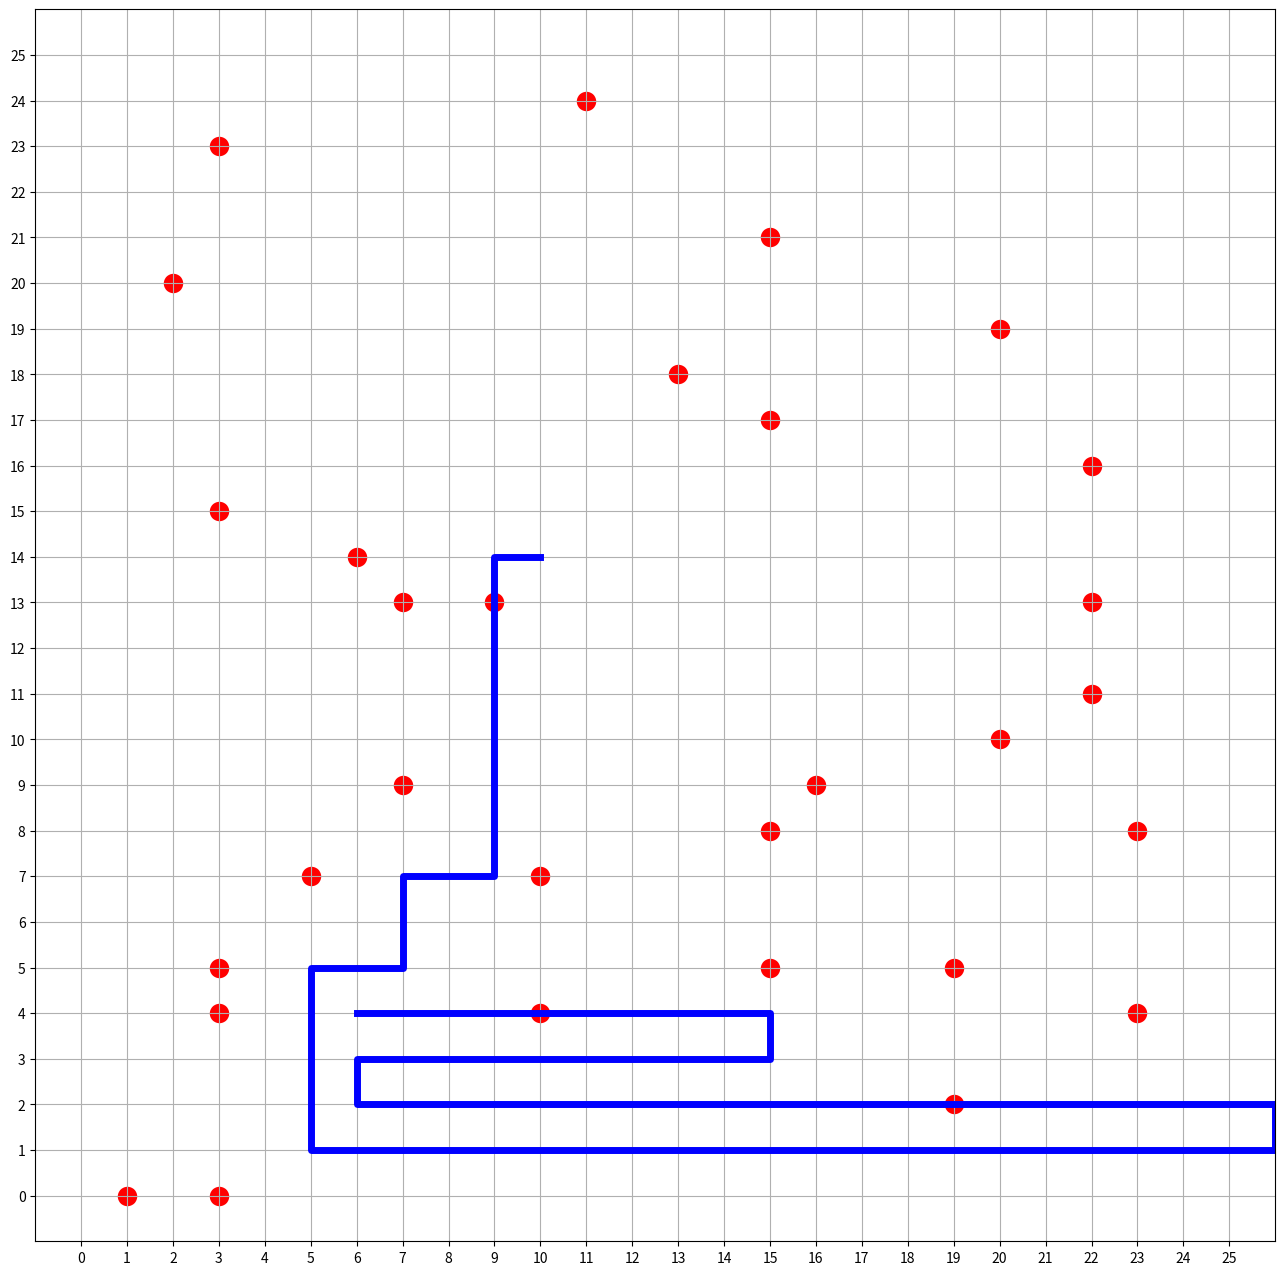

The matplotlib source for this figure:
import matplotlib.pyplot as plt


def make_grid(netlist, lines, size = 25):
    '''
    Visualize points and lines on the grid
    '''
    # Convert data to useful data
    size += 1
    x,y = zip(*netlist)

    # scatter points
    plt.figure(figsize=(16,16))
    plt.scatter(x, y, linewidths=8, color='red')

    # Plot lines
    if type(lines) == list:
        for l in lines:
            linex,liney = zip(*l)
            plt.plot(linex, liney, linewidth=5, color='blue')
    else:
        linex,liney = zip(*lines)
        plt.plot(linex, liney, linewidth=5, color='blue')

    # Set range and differnce per line (one)
    plt.xticks(range(0,size,1))
    plt.yticks(range(0,size,1))

    # Set view limit
    plt.xlim([-1,size])
    plt.ylim([-1,size])

    # activate grid
    plt.grid(True)
    plt.show()

if __name__ == '__main__':
    netlist_1 = [(23, 4), (5, 7), (1, 0), (15, 21), (3, 5), (7, 13), (3, 23),
                 (23, 8), (22, 13), (15, 17), (20, 10), (15, 8), (13, 18),
                 (19, 2), (22, 11), (10, 4), (11, 24), (3, 15), (2, 20),
                 (3, 4), (20, 19), (16, 9), (19, 5), (3, 0), (15, 5),
                 (6, 14), (7, 9), (9, 13), (22, 16), (10, 7)]
    lines = [[(10, 14), (9, 14), (9, 13), (9, 12), (9, 11), (9, 10), (9, 9),
              (9, 8), (9, 7), (8, 7), (7, 7), (7, 6), (7, 5), (6, 5), (5, 5),
              (5, 4), (5, 3), (5, 2), (5, 1), (6, 1), (7, 1), (8, 1), (9, 1),
              (10, 1), (11, 1), (12, 1), (13, 1), (14, 1), (15, 1), (16, 1),
              (17, 1), (18, 1), (19, 1), (20, 1), (21, 1), (22, 1), (23, 1),
              (24, 1), (25, 1), (26, 1), (26, 2), (25, 2), (24, 2), (23, 2),
              (22, 2), (21, 2), (20, 2), (19, 2), (18, 2), (17, 2), (16, 2),
              (15, 2), (14, 2), (13, 2), (12, 2), (11, 2), (10, 2), (9, 2),
              (8, 2), (7, 2), (6, 2), (6, 3), (7, 3), (8, 3), (9, 3), (10, 3),
              (11, 3), (12, 3), (13, 3), (14, 3), (15, 3), (15, 4), (14, 4),
              (13, 4), (12, 4), (11, 4), (10, 4), (9, 4), (8, 4), (7, 4), (6, 4)]]
    make_grid(netlist_1, lines)
